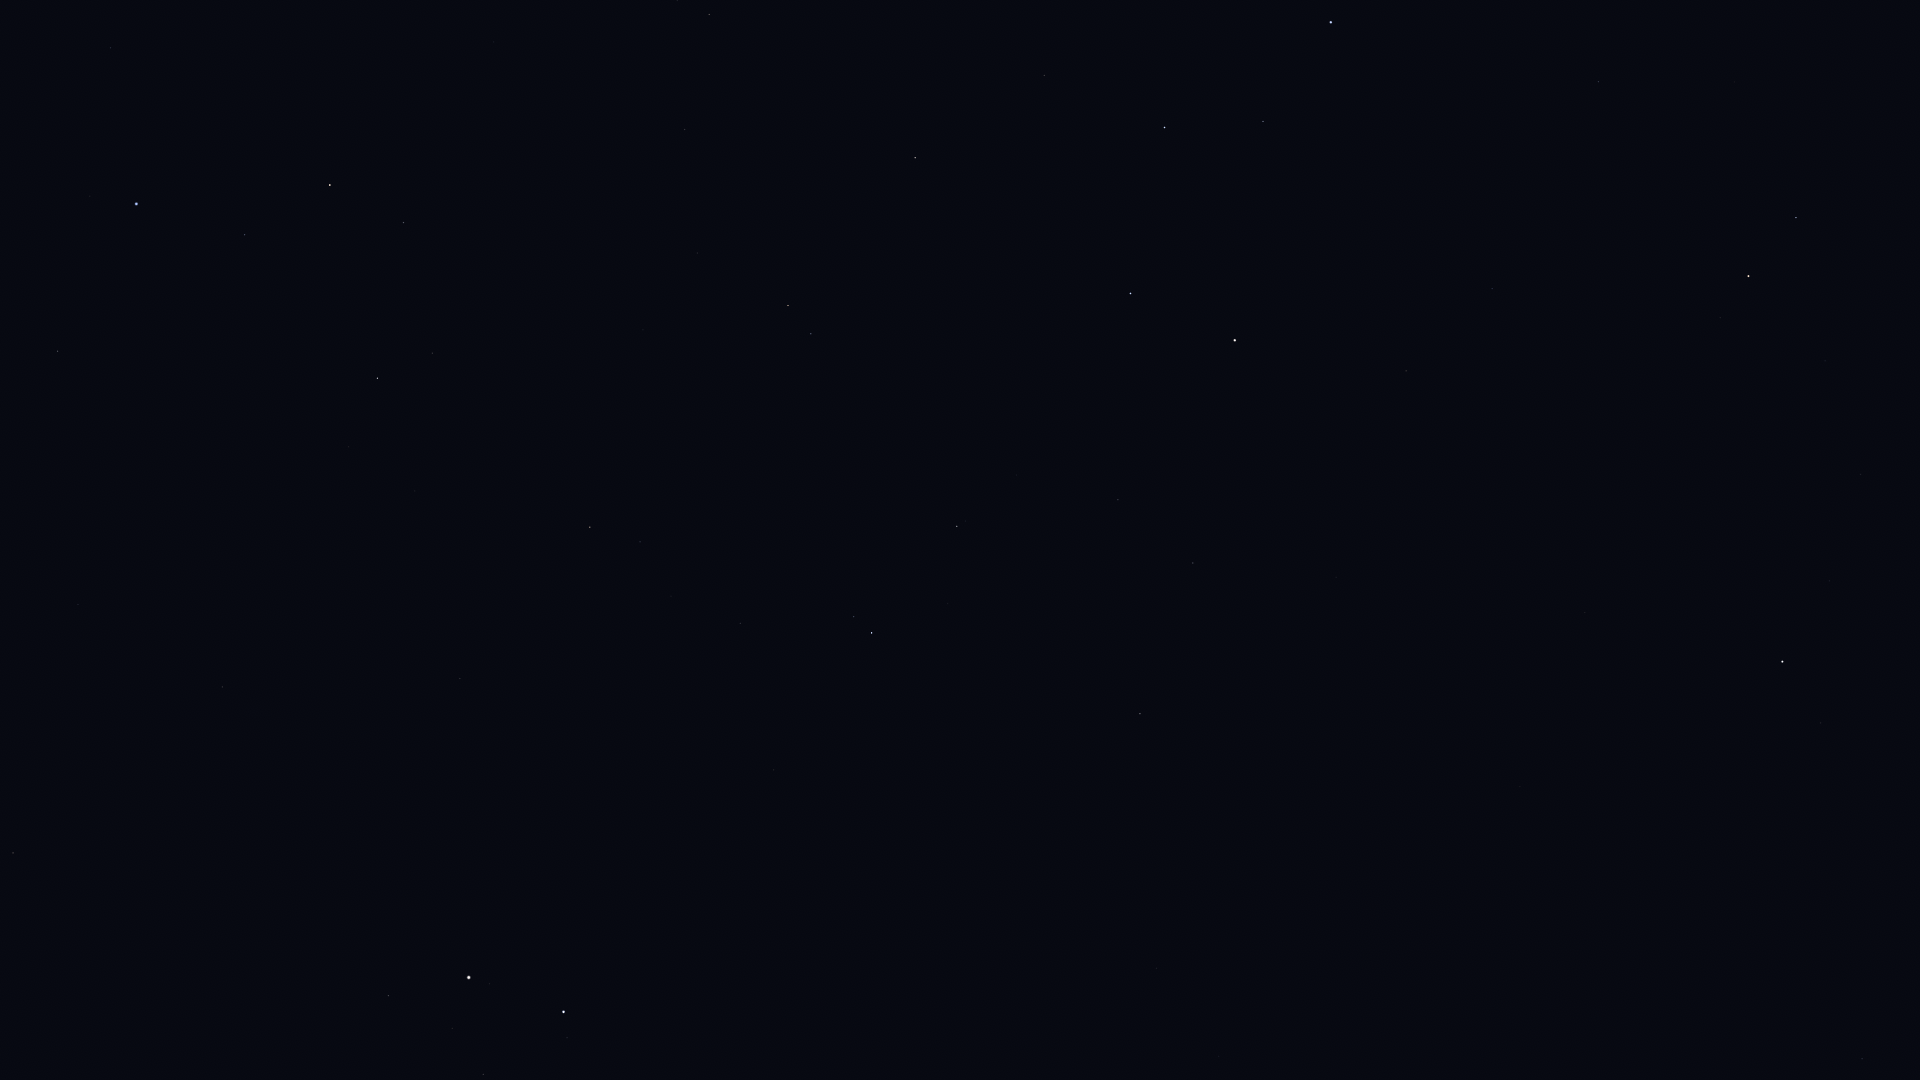

Source data for this figure (header and first rows):
Star_ID, Name, X, Y
13192, Nushagak, 1775, 1078
17959, HIP 17959, 1661, 1066
24003, Mago, 1508, 1025
25110, HIP 25110, 1630, 842
30060, HIP 30060, 1219, 1056
33449, HIP 33449, 1157, 968
36046, HIP 36046, 483, 1075
36145, HIP 36145, 938, 950
36850, Castor, 564, 1012
36962, HIP 36962, 452, 1029
37740, HIP 37740, 388, 996
37826, Pollux, 469, 978
40167, Tegmine, 216, 866
40526, Tarf, 13, 853
40687, Násti, 1159, 742
40843, HIP 40843, 430, 809
40881, Piautos, 359, 812
41075, Alsciaukat, 774, 770
41704, Muscida, 1140, 714
42446, Gakyid, 101, 717
42556, Meleph, 254, 710
42806, Asellus Borealis, 298, 695
42911, Asellus Australis, 222, 687
43587, Copernicus, 451, 650
43674, Stribor, 554, 647
44066, Acubens, 78, 605
44127, Talitha, 872, 633
44248, HIP 44248, 740, 623
44471, Alkaphrah, 854, 617
44700, HIP 44700, 671, 596
44946, Nahn, 316, 560
45688, HIP 45688, 640, 542
45860, HIP 45860, 590, 527
46471, Intercrus, 829, 524
46750, Alterf, 349, 447
46952, HIP 46952, 639, 476
47087, Illyrian, 606, 464
47508, Subra, 58, 351
48455, Rasalas, 432, 353
49593, HIP 49593, 643, 330
49669, Regulus, 136, 204
50335, Adhafera, 403, 223
50372, Tania Borealis, 811, 334
50583, Algieba, 330, 185
50801, Tania Australis, 788, 306
51233, HIP 51233, 697, 253
53229, Praecipua, 685, 130
53721, Chalawan, 819, 158
53910, Merak, 1130, 294
54061, Dubhe, 1235, 340
54539, HIP 54539, 915, 158
55219, Alula Borealis, 709, 15
56211, Giausar, 1406, 371
57399, Taiyangshou, 1044, 76
57820, Aniara, 1229, 185
58001, Phecda, 1164, 128
58952, Tonatiuh, 1569, 434
59774, Megrez, 1263, 121
61177, Funi, 1559, 369
61281, HIP 61281, 1492, 289
... 8 more rows
